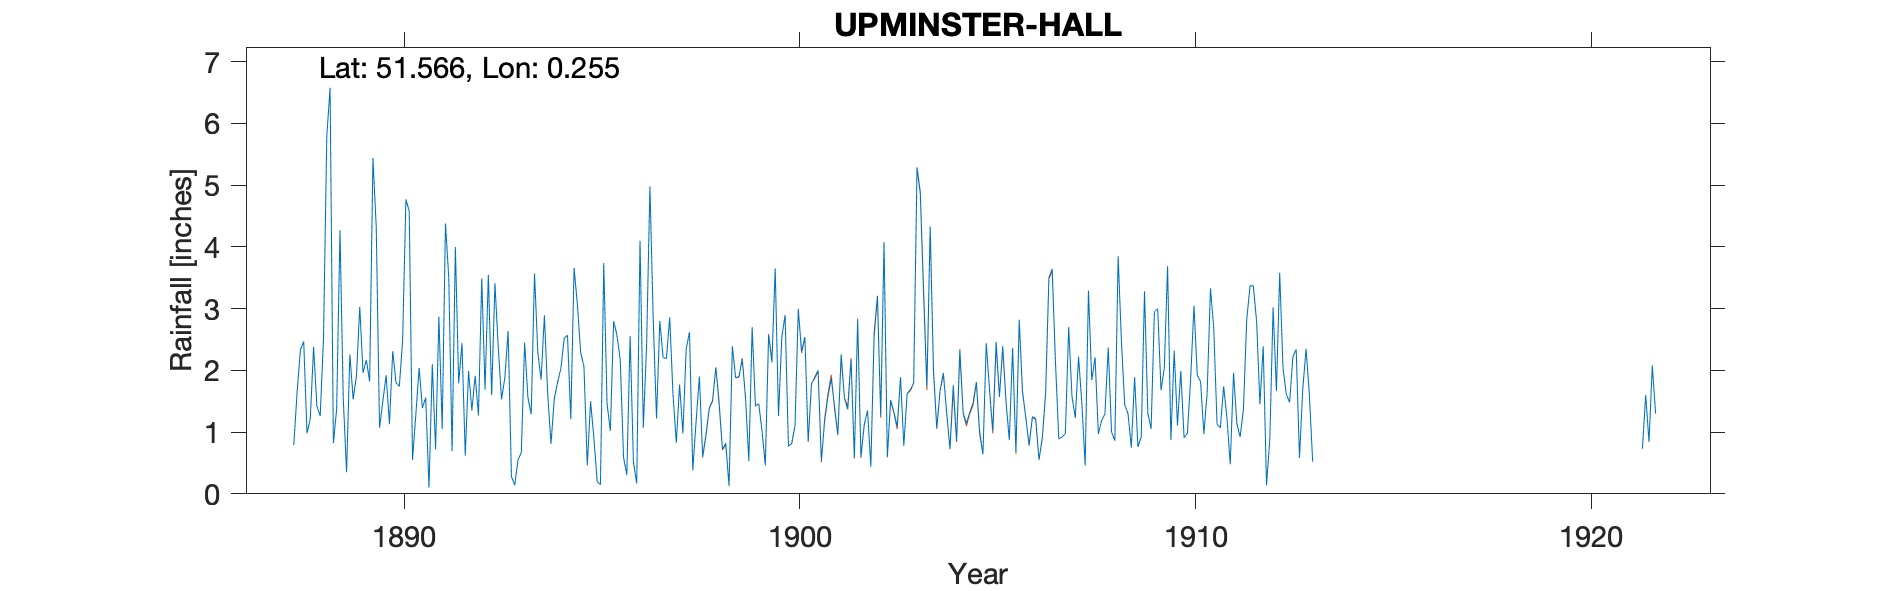

The file beside this chart, header and first rows:
UPMINSTER HALL, , , , , , , , , , , , , , , , , , , , , , , 
Grid ref, TQ564877, Long, 0.2551, Lat, 51.57, Elevation, 121, ft, , , , , , , , , , , , , , , 
Station no, RR491, , , , , , , , , , , , , , , , , , , , , , 
, 1880, 1881, 1882, 1883, 1884, 1885, 1886, 1887, 1888, 1889, 1890, 1891, 1892, 1893, 1894, 1895, 1896, 1897, 1898, 1899, 1900, 1901, 1902
January, , , , , , , , , 0.98, 0.35, 1.92, 1.56, 0.62, 1.88, 2.89, 2.06, 0.59, 2.21, 0.6, 2.18, 2.54, 0.54, 0.6
February, , , , , , , , , 1.22, 2.26, 1.13, 0.1, 1.99, 2.64, 1.62, 0.46, 0.31, 2.19, 0.96, 1.55, 2.89, 1.19, 1.12
March, , , , , , , , , 2.38, 1.53, 2.31, 2.1, 1.35, 0.28, 0.81, 1.5, 2.56, 2.86, 1.39, 0.53, 0.77, 1.58, 1.35
April, , , , , , , , , 1.42, 1.91, 1.8, 0.72, 1.91, 0.14, 1.54, 0.91, 0.51, 1.61, 1.51, 2.69, 0.82, 1.87, 0.44
May, , , , , , , , , 1.26, 3.03, 1.74, 2.87, 1.27, 0.55, 1.81, 0.2, 0.17, 0.83, 2.05, 1.43, 1.1, 1.41, 2.6
June, , , , , , , , , 2.51, 1.96, 2.48, 1.05, 3.49, 0.67, 2.03, 0.15, 4.1, 1.77, 1.47, 1.46, 2.99, 0.96, 3.21
July, , , , , , , , , 5.79, 2.17, 4.77, 4.38, 1.69, 2.45, 2.52, 3.74, 1.07, 0.98, 0.72, 1.02, 2.31, 2.26, 1.26
August, , , , , , , , , 6.58, 1.82, 4.58, 3.5, 3.55, 1.56, 2.57, 1.46, 2.42, 2.35, 0.82, 0.46, 2.54, 1.55, 4.08
September, , , , , , , , 0.79, 0.82, 5.44, 0.55, 0.69, 1.6, 1.29, 1.21, 1.02, 4.98, 2.62, 0.13, 2.58, 0.85, 1.37, 0.59
October, , , , , , , , 1.65, 1.38, 4.32, 1.28, 4, 3.41, 3.57, 3.66, 2.8, 2.83, 0.38, 2.39, 2.13, 1.78, 2.17, 1.52
November, , , , , , , , 2.33, 4.27, 1.07, 2.04, 1.79, 2.37, 2.29, 3.07, 2.57, 1.22, 1.17, 1.88, 3.65, 1.89, 0.58, 1.32
December, , , , , , , , 2.47, 1.54, 1.5, 1.39, 2.44, 1.53, 1.85, 2.29, 2.17, 2.8, 1.9, 1.9, 1.26, 2, 2.81, 1.09
Total, , , , , , , , , 30.15, 27.36, 25.99, 25.2, 24.78, 19.17, 26.02, 19.04, 23.56, 20.87, 15.82, 20.94, 22.48, 18.29, 19.18
